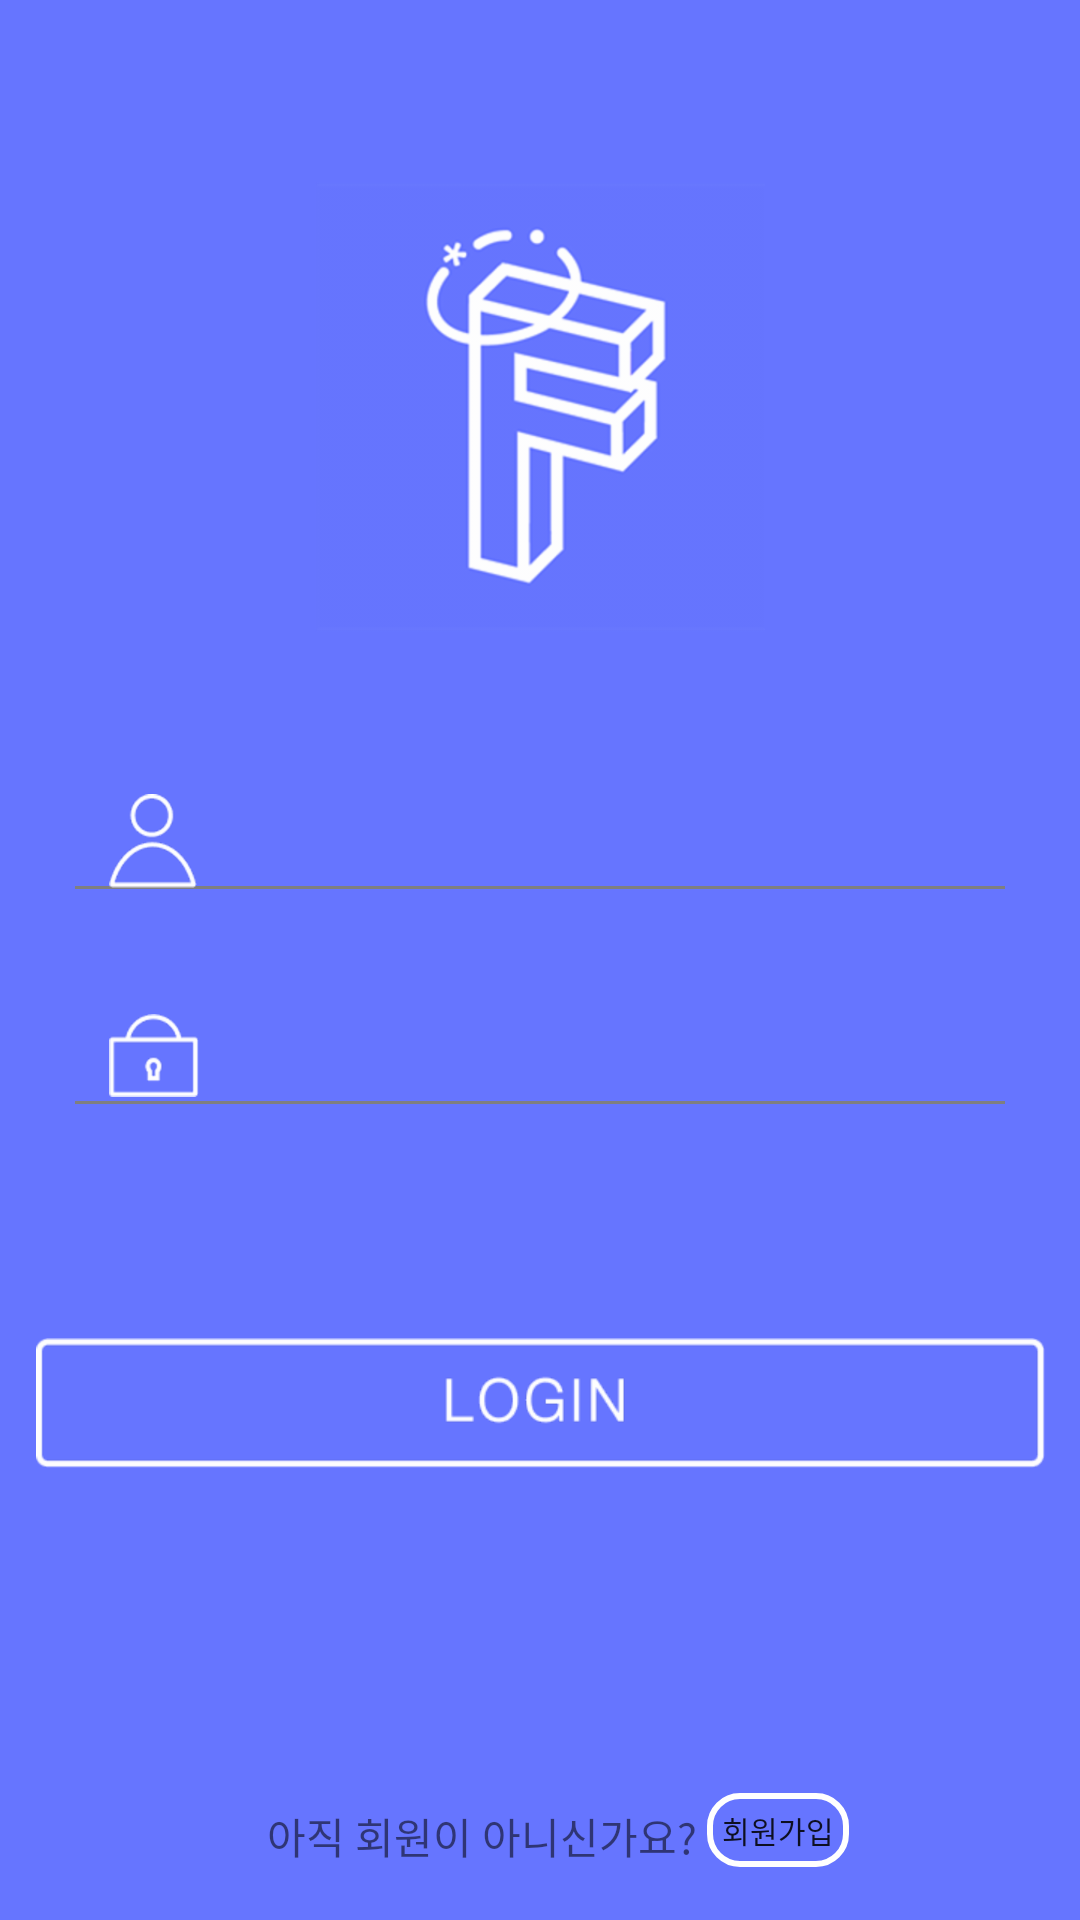

Produce the Android XML layout that renders to this screen, including the resource entries it uses.
<!-- AndroidManifest.xml: application theme AppTheme -->
<!-- res/layout/activity_login.xml -->
<?xml version="1.0" encoding="utf-8"?>
<android.support.constraint.ConstraintLayout xmlns:android="http://schemas.android.com/apk/res/android"
    xmlns:app="http://schemas.android.com/apk/res-auto"
    xmlns:tools="http://schemas.android.com/tools"
    android:layout_width="match_parent"
    android:layout_height="match_parent"
    tools:context=".LoginActivity"
    android:background="#6675ff">

    <ImageView
        android:id="@+id/imageView"
        android:layout_width="150dp"
        android:layout_height="150dp"
        android:src="@drawable/mainlogo"
        app:layout_constraintBottom_toBottomOf="parent"
        app:layout_constraintEnd_toEndOf="parent"
        app:layout_constraintStart_toStartOf="parent"
        app:layout_constraintTop_toTopOf="parent"
        app:layout_constraintVertical_bias="0.124" />

    <view
        android:id="@+id/view2"
        android:layout_width="match_parent"
        android:layout_height="1dp"
        android:layout_marginLeft="25dp"
        android:layout_marginRight="25dp"
        android:background="@android:color/white"
        app:layout_constraintBottom_toBottomOf="parent"
        app:layout_constraintEnd_toEndOf="parent"
        app:layout_constraintStart_toStartOf="parent"
        app:layout_constraintTop_toBottomOf="@+id/imageView"
        app:layout_constraintVertical_bias="0.198" />

    <view
        android:id="@+id/view"
        android:layout_width="match_parent"
        android:layout_height="1dp"
        android:layout_marginLeft="25dp"
        android:layout_marginRight="25dp"
        android:background="@android:color/white"
        app:layout_constraintBottom_toBottomOf="parent"
        app:layout_constraintEnd_toEndOf="parent"
        app:layout_constraintStart_toStartOf="parent"
        app:layout_constraintTop_toBottomOf="@+id/imageView"
        app:layout_constraintVertical_bias="0.365" />

    <ImageButton
        android:id="@+id/loginButton"
        android:layout_width="wrap_content"
        android:layout_height="wrap_content"
        android:layout_marginTop="8dp"
        android:layout_marginBottom="116dp"
        android:background="@drawable/login_button"
        app:layout_constraintBottom_toBottomOf="parent"
        app:layout_constraintEnd_toEndOf="parent"
        app:layout_constraintHorizontal_bias="0.51"
        app:layout_constraintStart_toStartOf="parent"
        app:layout_constraintTop_toTopOf="parent"
        app:layout_constraintVertical_bias="0.927" />

    <ImageView
        android:layout_width="wrap_content"
        android:layout_height="wrap_content"
        android:src="@drawable/login_ic"
        app:layout_constraintBottom_toBottomOf="parent"
        app:layout_constraintEnd_toEndOf="parent"
        app:layout_constraintHorizontal_bias="0.11"
        app:layout_constraintStart_toStartOf="parent"
        app:layout_constraintTop_toTopOf="parent"
        app:layout_constraintVertical_bias="0.435" />

    <ImageView
        android:layout_width="wrap_content"
        android:layout_height="wrap_content"
        android:src="@drawable/password_ic"
        app:layout_constraintBottom_toBottomOf="parent"
        app:layout_constraintEnd_toEndOf="parent"
        app:layout_constraintHorizontal_bias="0.11"
        app:layout_constraintStart_toStartOf="parent"
        app:layout_constraintTop_toTopOf="parent"
        app:layout_constraintVertical_bias="0.552" />

    <EditText
        android:id="@+id/loginID"
        android:layout_width="match_parent"
        android:layout_height="45dp"
        android:layout_marginLeft="70dp"
        android:layout_marginRight="30dp"
        android:layout_marginBottom="8dp"
        android:background="#00ff0000"
        app:layout_constraintBottom_toBottomOf="parent"
        app:layout_constraintEnd_toEndOf="parent"
        app:layout_constraintHorizontal_bias="1.0"
        app:layout_constraintStart_toStartOf="parent"
        app:layout_constraintTop_toBottomOf="@+id/imageView"
        app:layout_constraintVertical_bias="0.099"
        tools:ignore="RtlHardcoded" />

    <EditText
        android:id="@+id/loginPassword"
        android:layout_width="match_parent"
        android:layout_height="45dp"
        android:background="#00ff0000"
        android:layout_marginLeft="70dp"
        android:layout_marginRight="30dp"
        app:layout_constraintBottom_toBottomOf="parent"
        app:layout_constraintEnd_toEndOf="parent"
        app:layout_constraintHorizontal_bias="0.0"
        app:layout_constraintStart_toStartOf="parent"
        app:layout_constraintTop_toTopOf="parent"
        app:layout_constraintVertical_bias="0.557"
        tools:ignore="RtlHardcoded" />

    <TextView
        android:layout_width="wrap_content"
        android:layout_height="wrap_content"
        android:layout_marginStart="8dp"
        android:layout_marginLeft="8dp"
        android:layout_marginTop="8dp"
        android:layout_marginEnd="8dp"
        android:layout_marginRight="8dp"
        android:layout_marginBottom="8dp"
        android:text="@string/registerText"
        app:layout_constraintBottom_toBottomOf="parent"
        app:layout_constraintEnd_toEndOf="parent"
        app:layout_constraintHorizontal_bias="0.404"
        app:layout_constraintStart_toStartOf="parent"
        app:layout_constraintTop_toTopOf="parent"
        app:layout_constraintVertical_bias="0.984" />

    <TextView
        android:id="@+id/registerButton"
        android:layout_width="wrap_content"
        android:layout_height="wrap_content"
        android:textAppearance="@style/Base.TextAppearance.AppCompat.Button"
        android:layout_marginStart="8dp"
        android:layout_marginLeft="8dp"
        android:layout_marginTop="8dp"
        android:layout_marginEnd="8dp"
        android:layout_marginRight="8dp"
        android:layout_marginBottom="8dp"
        android:background="@drawable/register_button"
        android:padding="5dp"
        android:text="@string/register_button"
        android:textSize="10sp"
        app:layout_constraintBottom_toBottomOf="parent"
        app:layout_constraintEnd_toEndOf="parent"
        app:layout_constraintHorizontal_bias="0.767"
        app:layout_constraintStart_toStartOf="parent"
        app:layout_constraintTop_toTopOf="parent"
        app:layout_constraintVertical_bias="0.984" />



</android.support.constraint.ConstraintLayout>
<!-- resources referenced by this layout -->
<resources>
  <!-- drawable login_button: png bitmap (drawable-hdpi, 2995 bytes) -->
  <!-- drawable login_ic: png bitmap (drawable-hdpi, 1496 bytes) -->
  <!-- drawable mainlogo: png bitmap (drawable-hdpi, 9224 bytes) -->
  <!-- drawable password_ic: png bitmap (drawable-hdpi, 989 bytes) -->
  <!-- drawable register_button (drawable) -->
  <?xml version="1.0" encoding="utf-8"?>
  <shape xmlns:android="http://schemas.android.com/apk/res/android"
      android:shape="rectangle">
  
  
      <corners
          android:radius="10dp"
          />
  
      <stroke
          android:color="@android:color/white"
          android:width="2dp"
          />
  
  </shape>
  <string name="registerText">아직 회원이 아니신가요?</string>
  <string name="register_button">회원가입</string>
  <style name="AppTheme" parent="Theme.AppCompat.Light.DarkActionBar">
          
          <item name="colorPrimary">@color/colorPrimary</item>
          <item name="colorPrimaryDark">@color/colorPrimaryDark</item>
          <item name="colorAccent">@color/colorAccent</item>
      </style>
  <color name="colorPrimary">#6675FF</color>
  <color name="colorPrimaryDark">#6675FF</color>
  <color name="colorAccent">#FF4081</color>
</resources>
